Run: headless pygame with SDL's dummy video driver; simulated clock (each Clock.tick advances the game by its frame time, no real sleeping); random seed 0; keys injected as events and as key.get_pressed() state; mouse plan: one left click at the window centre at the start of phase 2, then a move to the lower-right quarter at the start of phase 3.
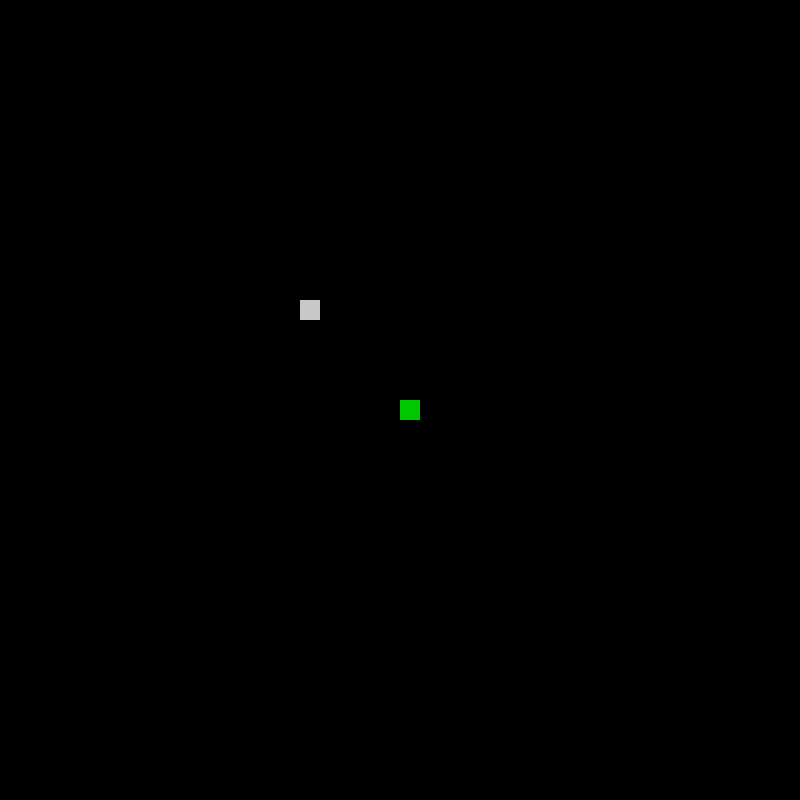
Frame 1 of 4 · flips 1–60 · no input
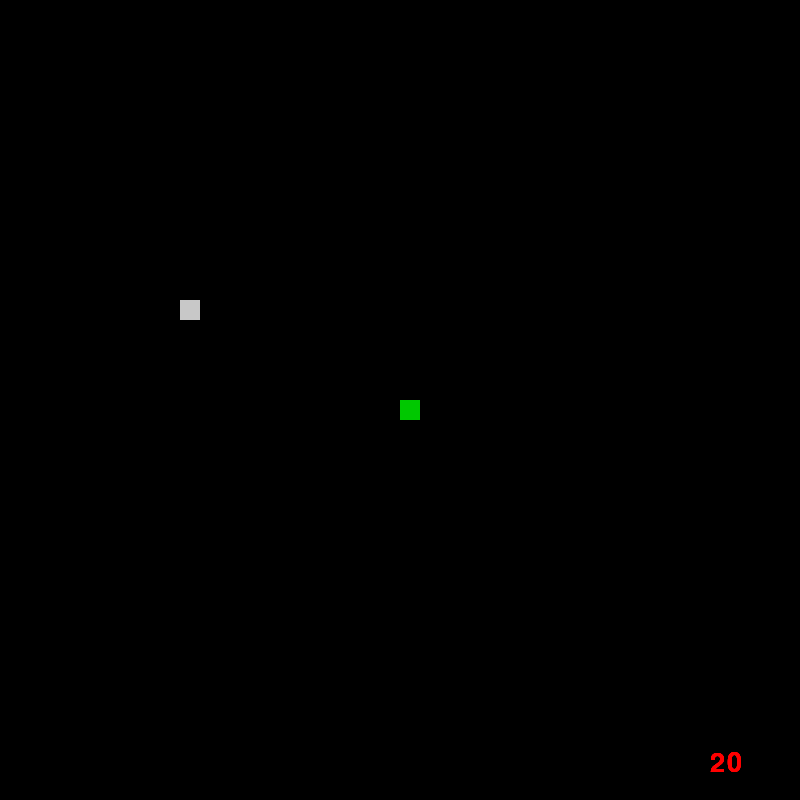
Frame 2 of 4 · flips 61–180 · clicked the window centre · tapped SPACE, RETURN · held RIGHT (→), D
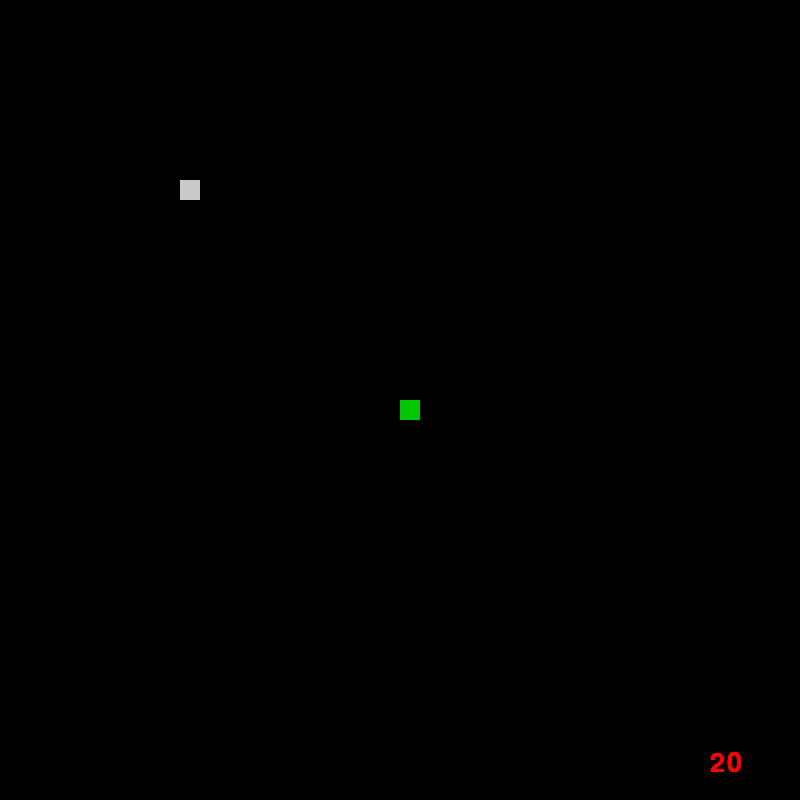
Frame 3 of 4 · flips 181–300 · moved the mouse to the lower-right quarter · held DOWN (↓), S
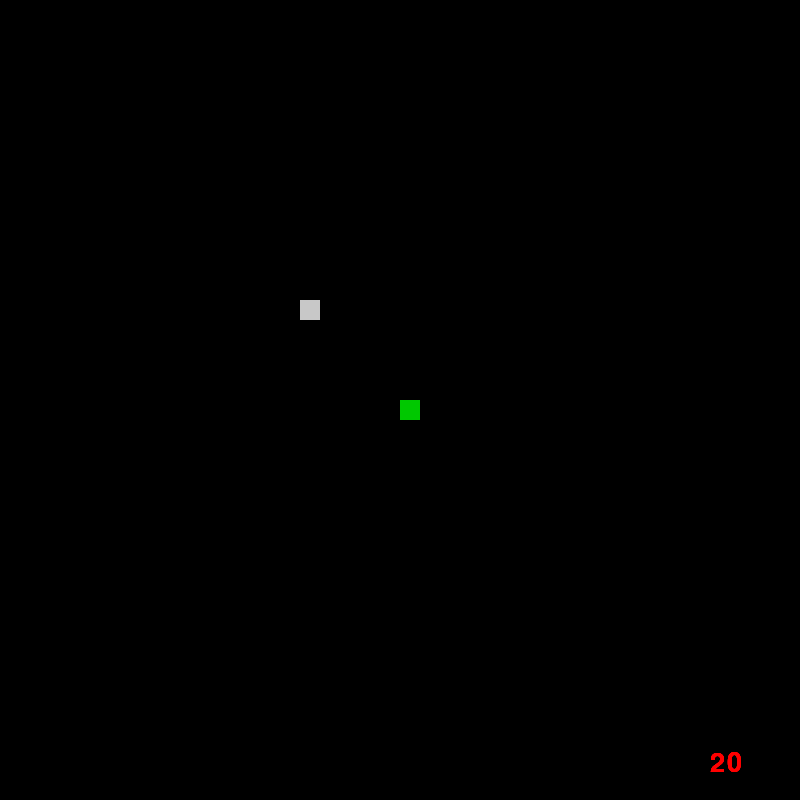
Frame 4 of 4 · flips 301–420 · held LEFT (←), A, UP (↑), W

The pygame program that drew these frames:

import pygame
from pygame.math import Vector2
pygame.init()
clock = pygame.time.Clock()
#CON
font = pygame.font.SysFont('Courier New', 40)
size = 800

bullets = []
walls = []

class display:
    def __init__(self,sizes) -> None:
        self.screen = pygame.display.set_mode((sizes,sizes))

    def fill(self, color):
        self.screen.fill(color)

    def bulletsdraw(self, layer):
        for bullet in bullets:

            pygame.draw.rect(self.screen, (200, 0, 0), pygame.Rect(bullet.position.x+size/2-layer.x, bullet.position.y+size/2-layer.y, 5, 5))

            bullet.update()
            ammo = font.render(str(layer.gun.ammo), True, (255,0,0))
            self.screen.blit(ammo, (size-90,size-50))
    def drawself(self):
        pygame.draw.rect(self.screen, (0, 200, 0), pygame.Rect(size/2, size/2, 20, 20))



class gun:
    def __init__(self, damage, speed, maxammo,reloadinms) -> None:
        self.damage = damage
        self.speed = speed
        self.maxammo = maxammo
        self.ammo = self.maxammo
        self.reloadtime = reloadinms
        self.reloading = False
        self.countdown = 1
    def startreload(self):
         if not self.reloading:
            self.countdown = self.reloadtime
            self.reloading = True
    def reload(self):
        
        if self.reloading:
            self.countdown -= 1
            if self.countdown <= 0:
                self.ammo = self.maxammo
                self.reloading = False
    



class Bullet:
    def __init__(self, pos, target,damage,speed) -> None:
        self.damage = damage
        self.speed = speed
        self.is_active = False
        direction = target - pos
        self.position = Vector2(pos) 
        self.velocity = direction.normalize() * 11
        self.timealive = 1000#BULELELLTETTELTLETTELT

        
    def update(self):


        self.position += self.velocity
        self.timealive -= 1
        if self.timealive <= 0:
            self.kill()



    def kill(self):
        bullets.remove(self)





class wall:
    def __init__(self,x,y,width,height) -> None:

        self.x = x
        self.y = y
        self.width = width
        self.height = height
        self.rect = pygame.Rect(x,y,width,height)
        walls.append(self)




    def collision(self, player):
        self.rect = pygame.Rect(self.x+size/2-player.x, self.y+size/2-player.y, self.width, self.height)
        pygame.draw.rect(screen.screen, (200,200,200),self.rect)
        if self.rect.colliderect(pygame.Rect(size/2, size/2, 20, 20)):
            
            if player.xv > 0 or player.xv < 0:
                player.x -= player.xv
            if player.yv > 0 or player.yv < 0:
                player.y -= player.yv







class player:
    def __init__(self,x,y,guns) -> None:
        self.gun = guns
        self.x = x
        self.y = y
        self.yv = 0
        self.xv = 0
    def dropgun(self):
        self.gun.reloading = False
        self.gun.countdown = 1
    def shoot(self):
        if self.gun.ammo > 0:
            if not self.gun == None:
                if not self.gun.reloading:
                    x, y = pygame.mouse.get_pos()
                    target_x = x - size / 2 + self.x
                    target_y = y - size / 2 + self.y
                    bullets.append(Bullet(Vector2(self.x+8,self.y+8),Vector2(target_x,target_y),self.gun.damage,self.gun.speed))

                    self.gun.ammo -= 1

        else:
            self.gun.startreload()
        

    

    def update(self):

       
        pressed = pygame.key.get_pressed()
        if pressed[pygame.K_r]:
            self.gun.startreload()
        if pressed[pygame.K_LEFT]:
                self.xv = -1
        if pressed[pygame.K_RIGHT]:
                self.xv = 1
        if pressed[pygame.K_UP]:
                self.yv = -1
        if pressed[pygame.K_DOWN]:
                self.yv = 1
        if pygame.mouse.get_pressed()[0] == 1:
                self.shoot()
        self.gun.reload()
        self.x += self.xv
        self.y += self.yv

    def cleanup(self):
        self.yv = 0
        self.xv = 0
        
            
vandal = gun(10,3,25,100)
Player = player(400,400,vandal)
screen = display(size)
wallin = wall(300,300,20,20)
def Main():

    print("running")

    running = True

    while running:

        for events in pygame.event.get():

            if events.type == pygame.QUIT:
                
                running = False

        screen.fill((0,0,0))

        Player.update()

        screen.drawself()

        screen.bulletsdraw(Player)

        for wall in walls:

            wall.collision(Player)

        pygame.display.flip()


        clock.tick(60)

        Player.cleanup()


if __name__ == "__main__":
    Main()

            
            
